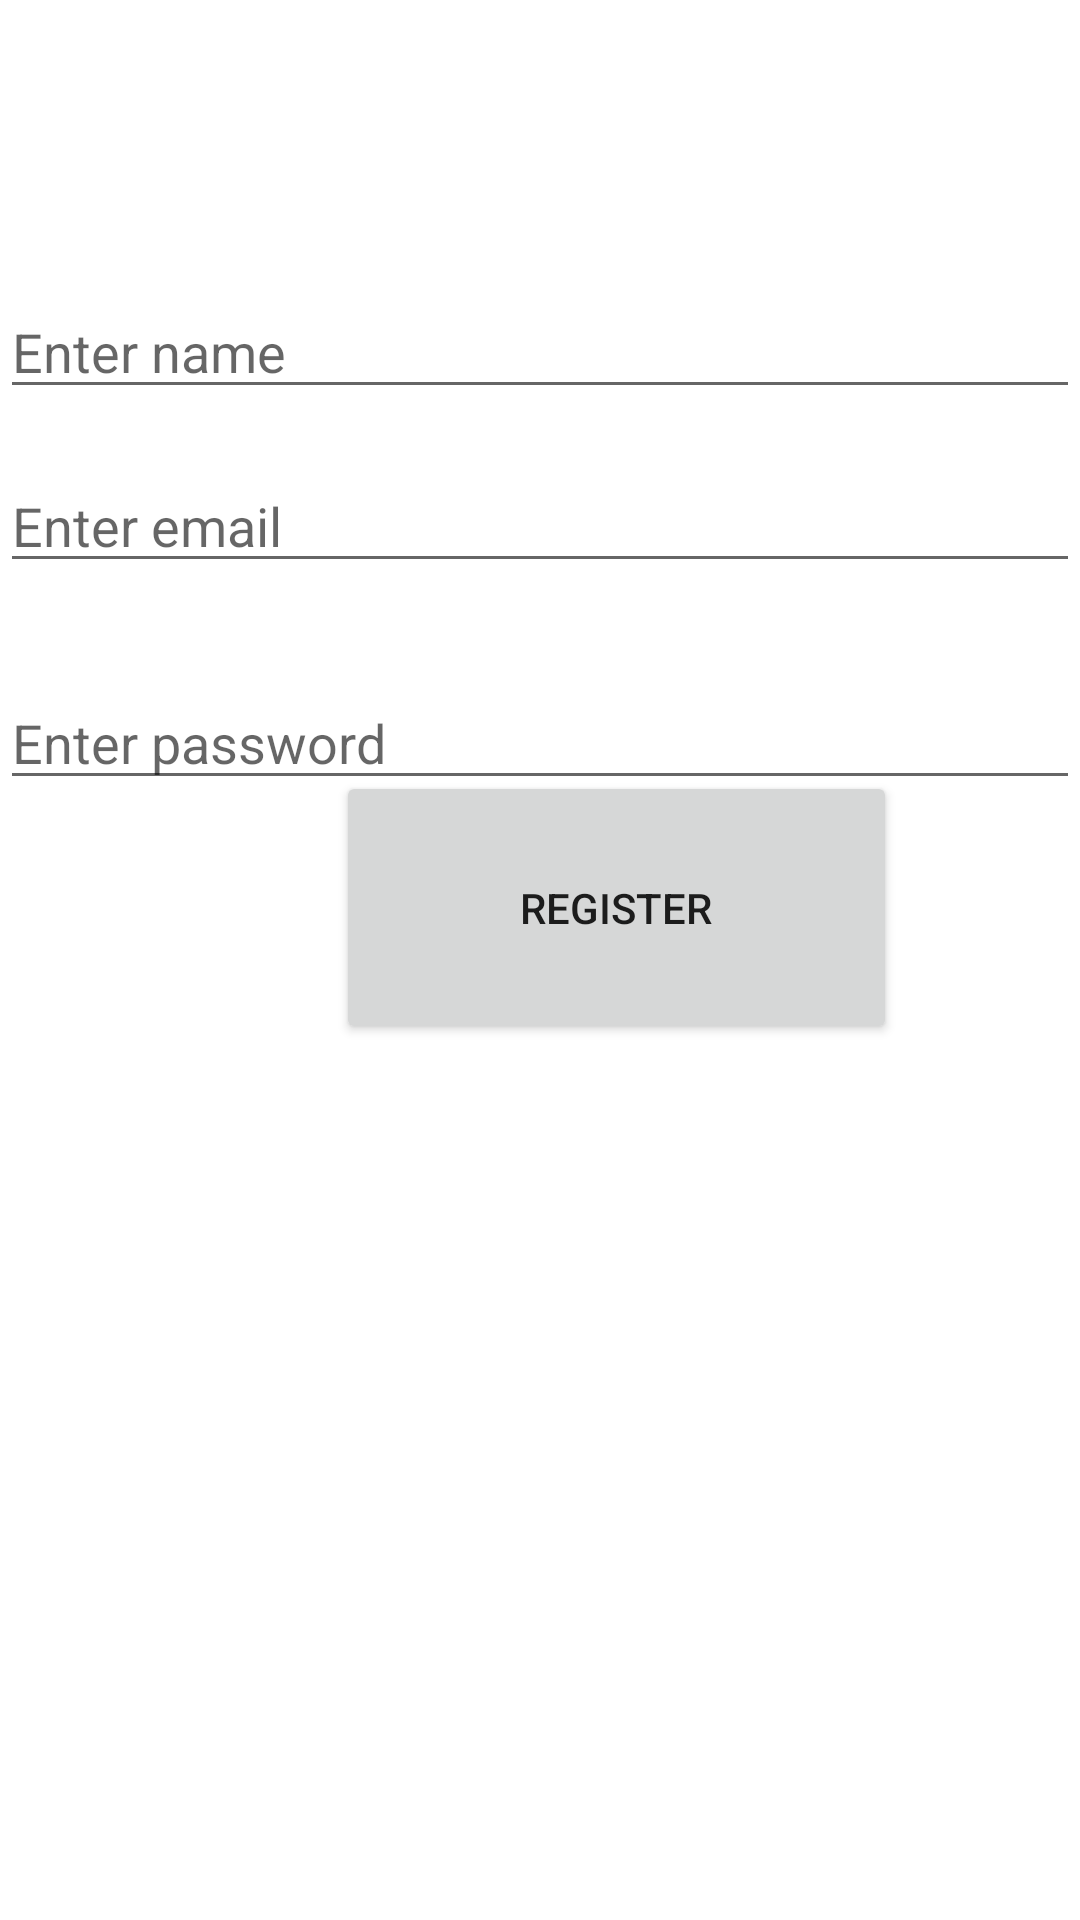

Produce the Android XML layout that renders to this screen, including the resource entries it uses.
<!-- AndroidManifest.xml: application theme Theme.SharePlayList -->
<!-- res/layout/activity_sign_up.xml -->
<?xml version="1.0" encoding="utf-8"?>
<androidx.constraintlayout.widget.ConstraintLayout xmlns:android="http://schemas.android.com/apk/res/android"
    xmlns:app="http://schemas.android.com/apk/res-auto"
    xmlns:tools="http://schemas.android.com/tools"
    android:layout_width="match_parent"
    android:layout_height="match_parent"
    tools:context=".SignUp">

    <EditText
        android:id="@+id/email"
        android:layout_width="match_parent"
        android:layout_height="wrap_content"
        android:layout_marginTop="153dp"
        android:ems="10"
        android:hint="Enter email"
        android:inputType="textEmailAddress"
        app:layout_constraintEnd_toEndOf="parent"
        app:layout_constraintStart_toStartOf="parent"
        app:layout_constraintTop_toTopOf="parent" />

    <EditText
        android:id="@+id/password"
        android:layout_width="match_parent"
        android:layout_height="wrap_content"
        android:layout_marginTop="31dp"
        android:ems="10"
        android:hint="Enter password"
        android:inputType="textPassword"
        app:layout_constraintEnd_toEndOf="parent"
        app:layout_constraintStart_toStartOf="parent"
        app:layout_constraintTop_toBottomOf="@+id/email" />

    <Button
        android:id="@+id/register"
        android:layout_width="187dp"
        android:layout_height="91dp"
        android:layout_marginStart="112dp"
        android:layout_marginEnd="112dp"
        android:layout_marginBottom="292dp"
        android:text="Register"
        app:layout_constraintBottom_toBottomOf="parent"
        app:layout_constraintEnd_toEndOf="parent"
        app:layout_constraintHorizontal_bias="0.0"
        app:layout_constraintStart_toStartOf="parent" />

    <EditText
        android:id="@+id/name"
        android:layout_width="match_parent"
        android:layout_height="wrap_content"
        android:layout_marginTop="95dp"
        android:ems="10"
        android:hint="Enter name"
        android:inputType="textEmailAddress"
        app:layout_constraintEnd_toEndOf="parent"
        app:layout_constraintStart_toStartOf="parent"
        app:layout_constraintTop_toTopOf="parent" />

</androidx.constraintlayout.widget.ConstraintLayout>
<!-- resources referenced by this layout -->
<resources>
  <style name="Theme.SharePlayList" parent="Theme.MaterialComponents.DayNight.DarkActionBar">
          
          <item name="colorPrimary">@color/purple_500</item>
          <item name="colorPrimaryVariant">@color/purple_700</item>
          <item name="colorOnPrimary">@color/white</item>
          
          <item name="colorSecondary">@color/teal_200</item>
          <item name="colorSecondaryVariant">@color/teal_700</item>
          <item name="colorOnSecondary">@color/black</item>
          
          <item name="android:statusBarColor" tools:targetApi="l">?attr/colorPrimaryVariant</item>
          
      </style>
  <!-- not gathered from this repository: default colours our renderer supplied (Android Studio template values) -->
  <color name="purple_500">#FF6200EE</color>
  <color name="purple_700">#FF3700B3</color>
  <color name="teal_200">#FF03DAC5</color>
  <color name="teal_700">#FF018786</color>
  <color name="black">#FF000000</color>
  <color name="white">#FFFFFFFF</color>
</resources>
